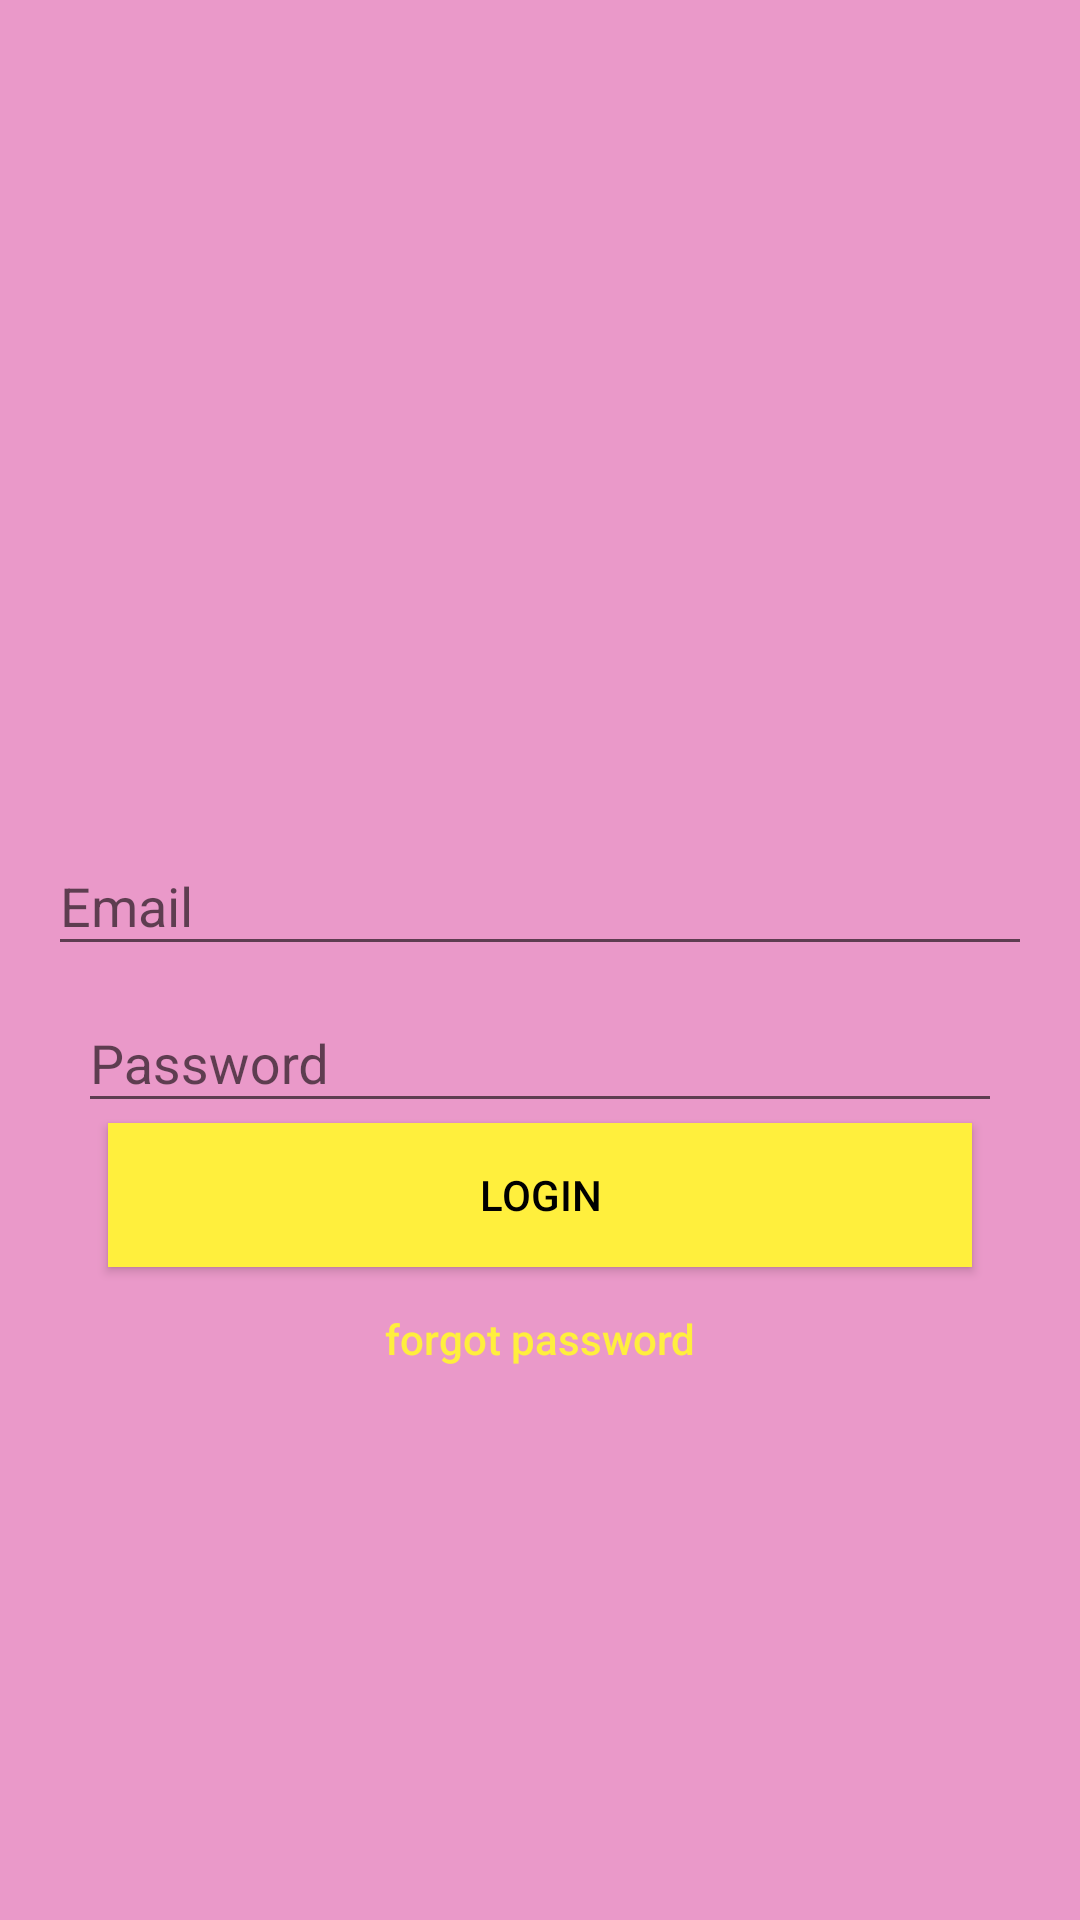

Layout XML and referenced resources for this Android screen:
<!-- AndroidManifest.xml: application theme AppTheme -->
<!-- res/layout/activity_login.xml -->
<?xml version="1.0" encoding="utf-8"?>
<android.support.design.widget.CoordinatorLayout xmlns:android="http://schemas.android.com/apk/res/android"
    xmlns:app="http://schemas.android.com/apk/res-auto"
    xmlns:tools="http://schemas.android.com/tools"
    android:layout_width="match_parent"
    android:layout_height="match_parent"
    tools:context="com.example.jonat.culturelle.Activities.LoginActivity">

    <LinearLayout
        android:layout_width="fill_parent"
        android:layout_height="fill_parent"
        android:background="@color/colorPrimary"
        android:gravity="center"
        android:orientation="vertical"
        android:padding="@dimen/activity_horizontal_margin">

        <android.support.v4.widget.ContentLoadingProgressBar
            android:id="@+id/mProgressbar"
            android:layout_width="wrap_content"
            android:layout_height="wrap_content"
            android:indeterminate="false" />

        <ImageView
            android:layout_width="@dimen/logo"
            android:layout_height="@dimen/logo"
            android:layout_gravity="center_horizontal"
            android:layout_marginStart="@dimen/icon"
            android:layout_marginEnd="@dimen/icon"
            android:src="@drawable/large_culturelle_logo" />

        <android.support.design.widget.TextInputLayout
            android:layout_width="match_parent"
            android:layout_height="wrap_content">

            <android.support.design.widget.TextInputEditText
                android:id="@+id/loginEmail"
                android:layout_width="match_parent"
                android:layout_height="wrap_content"
                android:hint="@string/email"
                android:inputType="textEmailAddress"
                android:maxLines="1"
                android:singleLine="true"
                android:textColor="@android:color/white" />
        </android.support.design.widget.TextInputLayout>

        <android.support.design.widget.TextInputLayout
            android:layout_width="match_parent"
            android:layout_height="wrap_content">

            <android.support.design.widget.TextInputEditText
                android:id="@+id/password"
                android:layout_width="fill_parent"
                android:layout_height="wrap_content"
                android:layout_marginStart="@dimen/passcode"
                android:layout_marginEnd="@dimen/passcode"
                android:hint="@string/hint_password"
                android:inputType="textPassword"
                android:textColor="@android:color/white"
                android:textColorHint="@android:color/white" />
        </android.support.design.widget.TextInputLayout>

        <Button
            android:id="@+id/btn_login"
            android:layout_width="fill_parent"
            android:layout_height="wrap_content"
            android:layout_marginStart="@dimen/loginm"
            android:layout_marginEnd="@dimen/loginm"
            android:background="@color/colorAccent"
            android:text="@string/btn_login"
            android:textColor="@android:color/black" />

        <Button
            android:id="@+id/btn_reset_password"
            android:layout_width="fill_parent"
            android:layout_height="wrap_content"
            android:layout_marginStart="@dimen/loginm"
            android:layout_marginEnd="@dimen/loginm"
            android:background="@null"
            android:text="@string/btn_forgot_password"
            android:textAllCaps="false"
            android:textColor="@color/colorAccent" />
    </LinearLayout>
</android.support.design.widget.CoordinatorLayout>
<!-- resources referenced by this layout -->
<resources>
  <color name="colorAccent">#ffef3d</color>
  <color name="colorPrimary">#ea99c9</color>
  <dimen name="activity_horizontal_margin">16dp</dimen>
  <dimen name="icon">30dp</dimen>
  <dimen name="loginm">20dp</dimen>
  <dimen name="logo">100dp</dimen>
  <dimen name="passcode">10dp</dimen>
  <!-- drawable large_culturelle_logo: png bitmap (mipmap-hdpi, 5084 bytes) -->
  <string name="btn_forgot_password">forgot password</string>
  <string name="btn_login">Login</string>
  <string name="email">Email</string>
  <string name="hint_password">Password</string>
  <style name="AppTheme" parent="Theme.AppCompat.Light.NoActionBar">
          
          <item name="colorPrimary">@color/colorPrimary</item>
          <item name="colorPrimaryDark">@color/colorPrimaryDark</item>
          <item name="colorAccent">@color/colorAccent</item>
      </style>
  <color name="colorPrimaryDark">#d17faf</color>
</resources>
